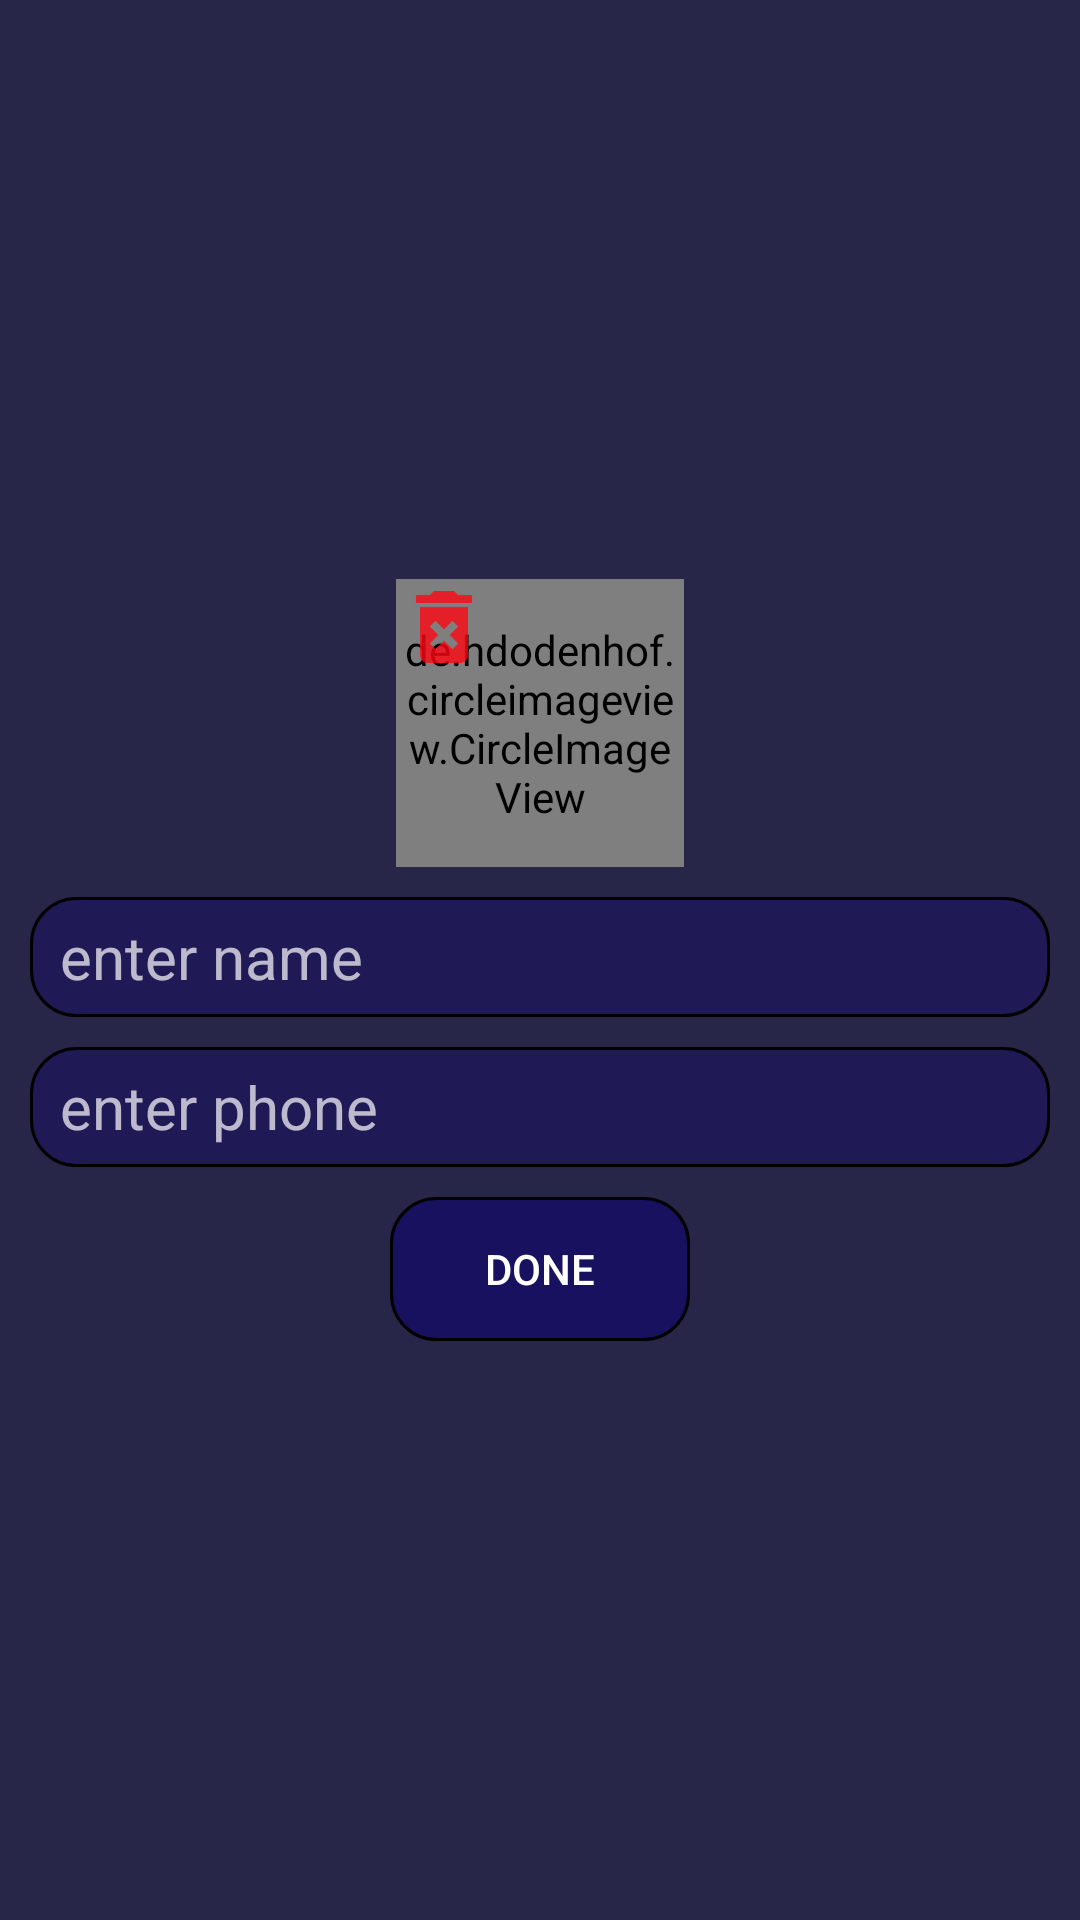

This screen was rendered from an Android layout file. Write that file and the resources it references.
<!-- AndroidManifest.xml: application theme Theme.AppCompat.NoActionBar -->
<!-- res/layout/activity_update.xml -->
<?xml version="1.0" encoding="utf-8"?>
<ScrollView android:layout_width="match_parent"
    android:layout_height="match_parent"
    xmlns:android="http://schemas.android.com/apk/res/android"
    android:background="#272548"
    >
<LinearLayout android:orientation="vertical"
    xmlns:android="http://schemas.android.com/apk/res/android"
    xmlns:tools="http://schemas.android.com/tools"
    android:layout_width="match_parent"
    android:layout_height="match_parent"
    tools:context=".UpdateActivity"
    android:layout_gravity="center"
    xmlns:app="http://schemas.android.com/apk/res-auto">

    <RelativeLayout
        android:layout_width="wrap_content"
        android:layout_height="wrap_content"
        android:layout_gravity="center">

        <de.hdodenhof.circleimageview.CircleImageView
            android:id="@+id/updateimg_btn"
            android:layout_width="96dp"
            android:layout_height="96dp"
            android:layout_gravity="center"
            android:src="@drawable/ic_account_circle_black_24dp"
            app:civ_border_width="2dp"
            app:civ_border_color="#FF000000"
            />
        <ImageView
            android:id="@+id/reddelete_img"
            android:layout_width="wrap_content"
            android:layout_height="wrap_content"
            android:src="@drawable/ic_red_delete"/>

    </RelativeLayout>
    <EditText
        android:background="@drawable/rounded_edittext"
        android:id="@+id/editname_txtedt"
        android:layout_width="match_parent"
        android:layout_height="40dp"
        android:paddingLeft="10dp"
        android:layout_margin="10dp"
        android:hint="enter name"
        android:textSize="20dp"/>
    <EditText
        android:background="@drawable/rounded_edittext"
        android:id="@+id/editphone_txtedt"
        android:layout_width="match_parent"
        android:layout_height="40dp"
        android:paddingLeft="10dp"
        android:layout_marginRight="10dp"
        android:layout_marginBottom="5dp"
        android:layout_marginLeft="10dp"
        android:hint="enter phone"
        android:textSize="20dp"/>
    <Button
        android:background="@drawable/rounded_add_button"
        android:id="@+id/update_btn"
        android:layout_width="100dp"
        android:layout_gravity="center"
        android:layout_height="wrap_content"
        android:layout_marginTop="5dp"
        android:text="Done"
        />

</LinearLayout>

</ScrollView>
<!-- resources referenced by this layout -->
<resources>
  <!-- drawable ic_red_delete: png bitmap (drawable-hdpi, 500 bytes) -->
  <!-- drawable rounded_add_button (drawable) -->
  <?xml version="1.0" encoding="utf-8"?>
  <selector xmlns:android="http://schemas.android.com/apk/res/android">
      <item android:state_pressed="false">
          <shape xmlns:android="http://schemas.android.com/apk/res/android"
          android:shape="rectangle" android:padding="10dp" >
          <solid android:color="#900e0371"/>
          <corners
              android:bottomRightRadius="15dp"
              android:bottomLeftRadius="15dp"
              android:topLeftRadius="15dp"
              android:topRightRadius="15dp"/>
              <stroke android:width="1dip" android:color="#000000"/>
      </shape>
      </item>
      <item android:state_pressed="true">
          <shape xmlns:android="http://schemas.android.com/apk/res/android"
          android:shape="rectangle" android:padding="10dp">
          <solid android:color="#901907b4"/>
          <corners
              android:bottomRightRadius="15dp"
              android:bottomLeftRadius="15dp"
              android:topLeftRadius="15dp"
              android:topRightRadius="15dp"/>
              <stroke android:width="1dip" android:color="#000000"/>
      </shape>
  
      </item>
  </selector>
  <!-- drawable rounded_edittext (drawable) -->
  <?xml version="1.0" encoding="utf-8"?>
  <shape xmlns:android="http://schemas.android.com/apk/res/android"
      android:shape="rectangle" android:padding="10dp">
      <solid android:color="#500e0371"/>
      <corners
          android:bottomRightRadius="15dp"
          android:bottomLeftRadius="15dp"
          android:topLeftRadius="15dp"
          android:topRightRadius="15dp"/>
      <stroke android:width="1dip" android:color="#000000"/>
  
  </shape>
</resources>
